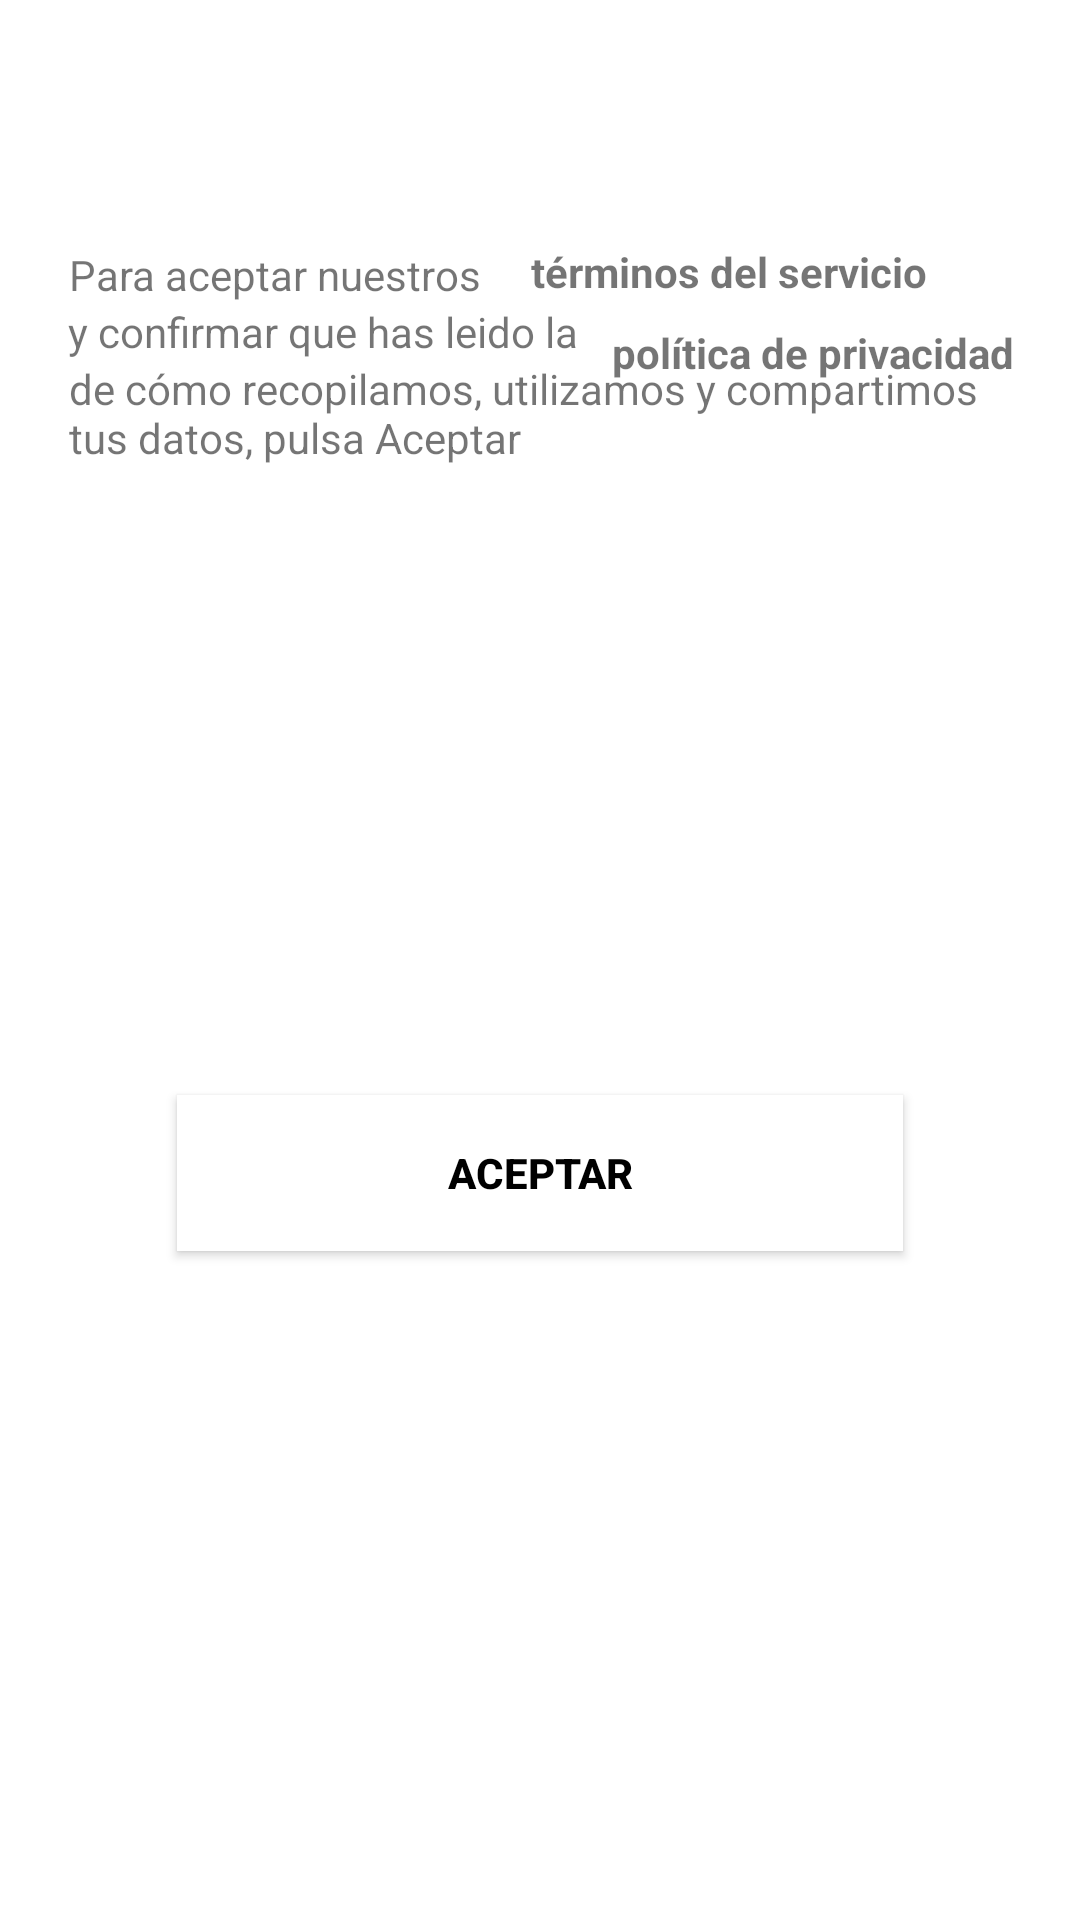

Produce the Android XML layout that renders to this screen, including the resource entries it uses.
<!-- AndroidManifest.xml: application theme AppTheme -->
<!-- res/layout/view_dialog_box.xml -->
<?xml version="1.0" encoding="utf-8"?>
<androidx.constraintlayout.widget.ConstraintLayout xmlns:android="http://schemas.android.com/apk/res/android"
    xmlns:app="http://schemas.android.com/apk/res-auto"
    xmlns:tools="http://schemas.android.com/tools"
    android:layout_width="match_parent"
    android:layout_height="200dp"

    android:background="@color/primaryTextColor"
    tools:context=".ActivityHome">


    <Button
        android:id="@+id/btnOk"
        android:layout_width="242dp"
        android:layout_height="52dp"
        android:layout_margin="5dp"
        android:background="@color/primaryTextColor"
        android:gravity="center"
        android:padding="5dp"
        android:text="Aceptar"
        android:textColor="@color/secondaryTextColor"
        android:textStyle="bold"
        app:layout_constraintBottom_toBottomOf="parent"
        app:layout_constraintEnd_toEndOf="parent"
        app:layout_constraintStart_toStartOf="parent"
        app:layout_constraintTop_toBottomOf="@+id/textView9"
        app:layout_constraintVertical_bias="0.466" />

    <TextView
        android:id="@+id/textView7"
        android:layout_width="wrap_content"
        android:layout_height="wrap_content"
        android:text="y confirmar que has leido la "
        app:layout_constraintBottom_toBottomOf="parent"
        app:layout_constraintEnd_toEndOf="parent"
        app:layout_constraintHorizontal_bias="0.122"
        app:layout_constraintStart_toStartOf="parent"
        app:layout_constraintTop_toBottomOf="@+id/textView11"
        app:layout_constraintVertical_bias="0.0" />

    <TextView
        android:id="@+id/txtDiaMsg"
        android:layout_width="155dp"
        android:layout_height="16dp"
        android:layout_marginEnd="28dp"
        android:text="términos del servicio"
        android:textStyle="bold"
        android:clickable="true"
        android:onClick="clickTextView"
        app:layout_constraintBottom_toBottomOf="parent"
        app:layout_constraintEnd_toEndOf="parent"
        app:layout_constraintHorizontal_bias="1.0"
        app:layout_constraintStart_toEndOf="@+id/textView11"
        app:layout_constraintTop_toTopOf="parent"
        app:layout_constraintVertical_bias="0.13"
         />

    <TextView
        android:id="@+id/textView11"
        android:layout_width="wrap_content"
        android:layout_height="wrap_content"
        android:text="Para aceptar nuestros"
        app:layout_constraintBottom_toBottomOf="parent"
        app:layout_constraintEnd_toEndOf="parent"
        app:layout_constraintHorizontal_bias="0.103"
        app:layout_constraintStart_toStartOf="parent"
        app:layout_constraintTop_toTopOf="parent"
        app:layout_constraintVertical_bias="0.132" />

    <TextView
        android:id="@+id/textView8"
        android:layout_width="154dp"
        android:layout_height="19dp"
        android:text="política de privacidad"
        android:textStyle="bold"
        android:clickable="true"
        android:onClick="clickTextView2"
        app:layout_constraintBottom_toBottomOf="parent"
        app:layout_constraintEnd_toEndOf="parent"
        app:layout_constraintHorizontal_bias="0.8"
        app:layout_constraintStart_toEndOf="@+id/textView7"
        app:layout_constraintTop_toBottomOf="@+id/txtDiaMsg"
        app:layout_constraintVertical_bias="0.021"
         />

    <TextView
        android:id="@+id/textView9"
        android:layout_width="314dp"
        android:layout_height="50dp"
        android:text="de cómo recopilamos, utilizamos y compartimos tus datos, pulsa Aceptar"
        app:layout_constraintBottom_toBottomOf="parent"
        app:layout_constraintEnd_toEndOf="parent"
        app:layout_constraintStart_toStartOf="parent"
        app:layout_constraintTop_toBottomOf="@+id/textView7"
        app:layout_constraintVertical_bias="0.0" />

</androidx.constraintlayout.widget.ConstraintLayout>
<!-- resources referenced by this layout -->
<resources>
  <color name="primaryTextColor">#ffffff</color>
  <color name="secondaryTextColor">#000000</color>
</resources>
